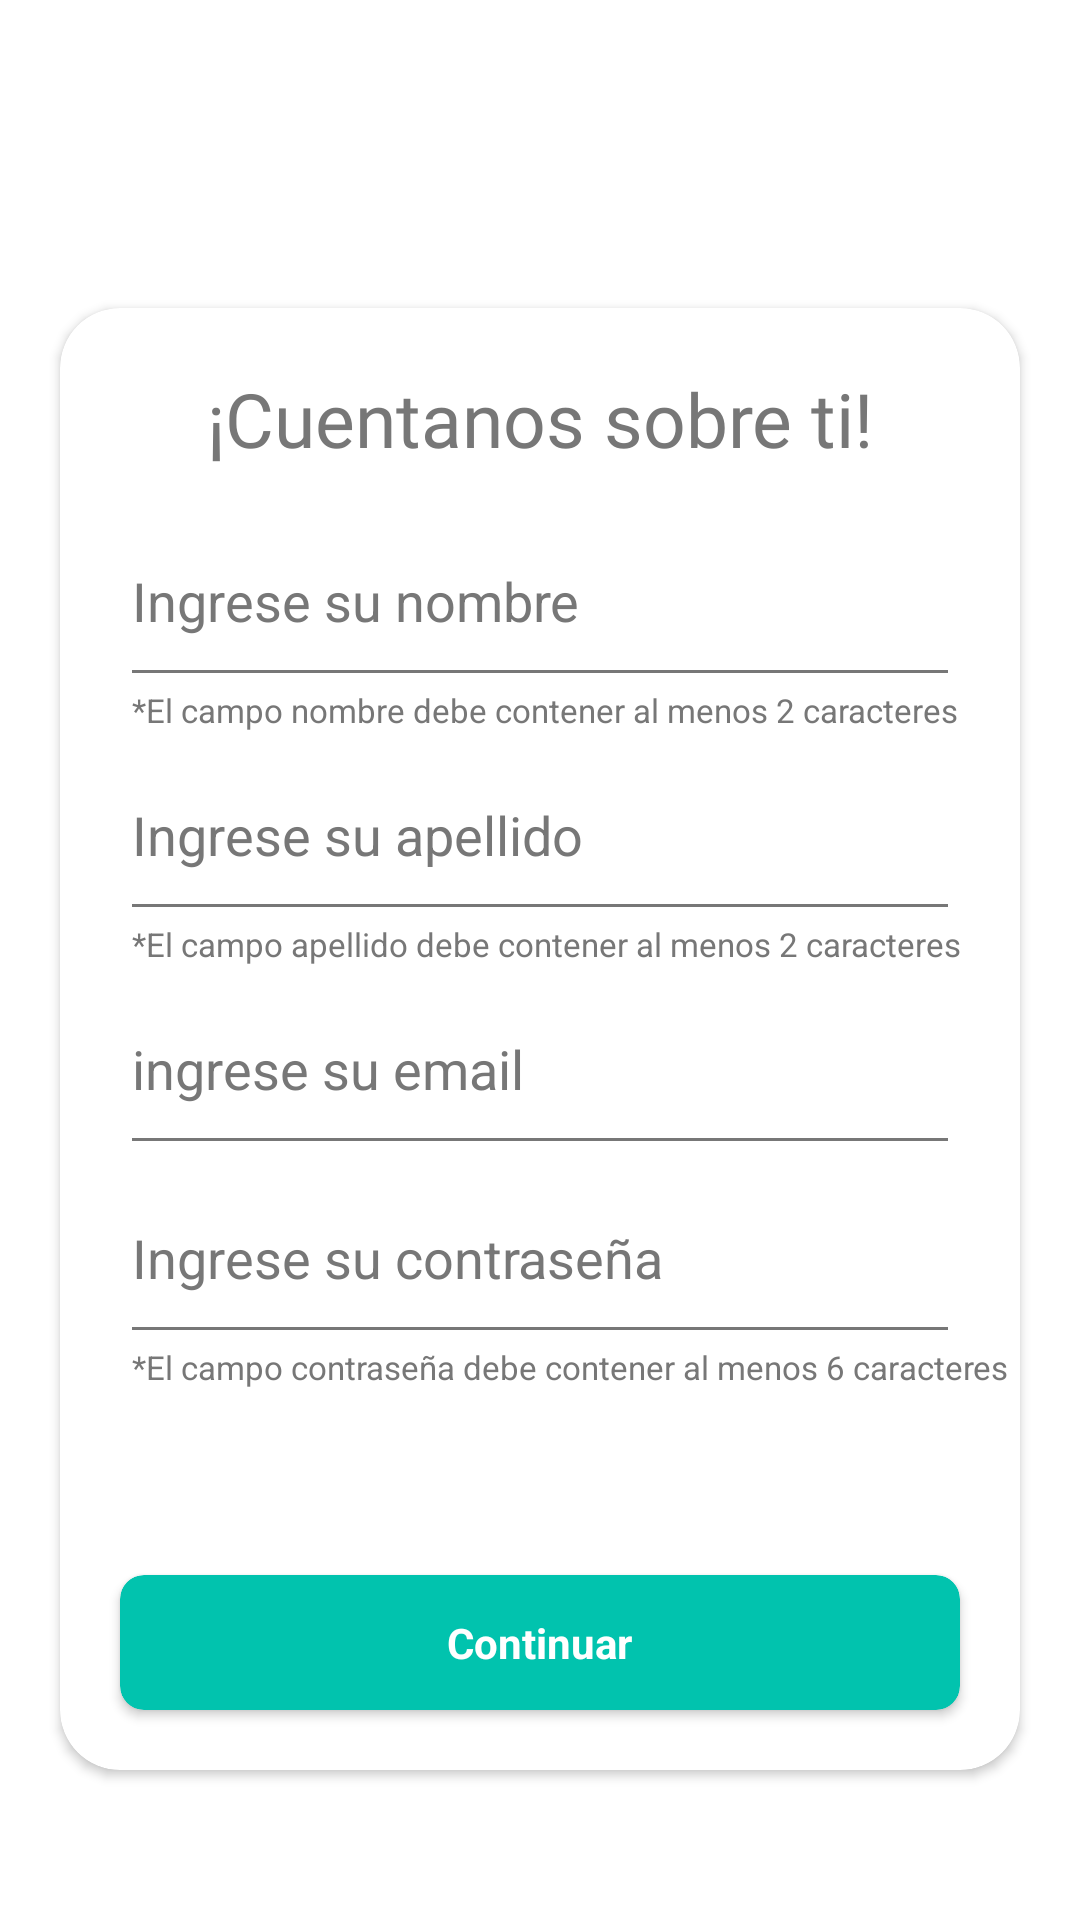

Layout XML and referenced resources for this Android screen:
<!-- AndroidManifest.xml: application theme Theme.StoriBank -->
<!-- res/layout/fragment_step1_register.xml -->
<?xml version="1.0" encoding="utf-8"?>
<androidx.constraintlayout.widget.ConstraintLayout xmlns:android="http://schemas.android.com/apk/res/android"
    xmlns:app="http://schemas.android.com/apk/res-auto"
    xmlns:tools="http://schemas.android.com/tools"
    android:layout_width="match_parent"
    android:layout_height="match_parent"
    android:background="@color/white"
    tools:context=".Views.MainActivity">


    <ImageView
        android:id="@+id/iv_icon_Stori"
        android:layout_width="200dp"
        android:layout_height="100dp"
        android:src="@drawable/stori_logo"
        android:layout_marginBottom="30dp"
        app:layout_constraintLeft_toLeftOf="parent"
        app:layout_constraintRight_toRightOf="parent"
        app:layout_constraintBottom_toTopOf="@id/cv_register"/>


    <androidx.cardview.widget.CardView
        android:layout_width="0dp"
        android:layout_height="wrap_content"
        android:id="@+id/cv_register"
        android:layout_marginHorizontal="20dp"
        app:cardBackgroundColor="@color/white"
        app:cardCornerRadius="20dp"
        android:elevation="30dp"
        android:layout_marginVertical="50dp"
        app:layout_constraintBottom_toBottomOf="parent"
        app:layout_constraintLeft_toLeftOf="parent"
        app:layout_constraintRight_toRightOf="parent">


        <androidx.constraintlayout.widget.ConstraintLayout
            android:layout_width="match_parent"
            android:layout_height="wrap_content">


            <TextView
                android:layout_width="0dp"
                android:layout_height="wrap_content"
                android:layout_margin="20dp"
                android:fontFamily="@font/poppins_bold"
                android:gravity="center"
                android:text="@string/title_about_you"
                android:textColor="@color/greyStori"
                android:textSize="25sp"
                app:layout_constraintBottom_toTopOf="@id/et_Name"
                app:layout_constraintLeft_toLeftOf="parent"
                app:layout_constraintRight_toRightOf="parent"
                app:layout_constraintTop_toTopOf="parent" />


            <EditText
                android:id="@+id/et_Name"
                android:layout_width="match_parent"
                android:layout_height="48dp"
                android:layout_marginHorizontal="24dp"
                android:layout_marginTop="20dp"
                android:layout_marginBottom="30dp"
                android:background="@drawable/edittext_one_line"
                android:hint="@string/hint_name"
                android:inputType="textEmailAddress"
                android:textColorHint="@color/greyStori"
                android:textColor="@color/black"
                app:layout_constraintBottom_toTopOf="@id/et_Last_Name"
                app:layout_constraintLeft_toLeftOf="parent"
                app:layout_constraintRight_toRightOf="parent" />

            <TextView
                android:layout_width="wrap_content"
                android:layout_height="wrap_content"
                android:layout_marginTop="5dp"
                android:textColor="@color/greyStori"
                android:textSize="11sp"
                android:text="@string/rule_name"
                app:layout_constraintTop_toBottomOf="@id/et_Name"
                app:layout_constraintLeft_toLeftOf="@id/et_Name"/>

            <EditText
                android:id="@+id/et_Last_Name"
                android:layout_width="match_parent"
                android:layout_height="48dp"
                android:layout_marginHorizontal="24dp"
                android:layout_marginTop="20dp"
                android:layout_marginBottom="30dp"
                android:background="@drawable/edittext_one_line"
                android:hint="@string/hint_last_name"
                android:inputType="textEmailAddress"
                android:textColorHint="@color/greyStori"
                android:textColor="@color/black"
                app:layout_constraintBottom_toBottomOf="parent"
                app:layout_constraintBottom_toTopOf="@id/et_Email"
                app:layout_constraintLeft_toLeftOf="parent"
                app:layout_constraintRight_toRightOf="parent" />

            <TextView
                android:layout_width="wrap_content"
                android:layout_height="wrap_content"
                android:layout_marginTop="5dp"
                android:textColor="@color/greyStori"
                android:textSize="11sp"
                android:text="@string/rule_last_name"
                app:layout_constraintTop_toBottomOf="@id/et_Last_Name"
                app:layout_constraintLeft_toLeftOf="@id/et_Last_Name"/>

            <EditText
                android:id="@+id/et_Email"
                android:layout_width="match_parent"
                android:layout_height="48dp"
                android:layout_marginHorizontal="24dp"
                android:layout_marginTop="20dp"
                android:background="@drawable/edittext_one_line"
                android:hint="@string/hint_email"
                android:inputType="textEmailAddress"
                android:textColorHint="@color/greyStori"
                android:textColor="@color/black"
                app:layout_constraintBottom_toBottomOf="parent"
                app:layout_constraintLeft_toLeftOf="parent"
                app:layout_constraintRight_toRightOf="parent"
                app:layout_constraintTop_toTopOf="parent" />



            <EditText
                android:id="@+id/et_Password"
                android:layout_width="match_parent"
                android:layout_height="48dp"
                android:layout_marginHorizontal="24dp"
                android:layout_marginTop="15dp"
                android:background="@drawable/edittext_one_line"
                android:hint="@string/hint_input_password"
                android:textColorHint="@color/greyStori"
                android:textColor="@color/black"
                app:layout_constraintLeft_toLeftOf="parent"
                app:layout_constraintRight_toRightOf="parent"
                app:layout_constraintTop_toBottomOf="@id/et_Email" />

            <TextView
                android:layout_width="wrap_content"
                android:layout_height="wrap_content"
                android:layout_marginTop="5dp"
                android:textColor="@color/greyStori"
                android:textSize="11sp"
                android:text="@string/rule_password"
                app:layout_constraintTop_toBottomOf="@id/et_Password"
                app:layout_constraintLeft_toLeftOf="@id/et_Password"/>


            <androidx.cardview.widget.CardView
                android:id="@+id/btn_continue"
                android:layout_width="match_parent"
                android:layout_height="wrap_content"
                android:layout_marginHorizontal="20dp"
                android:layout_marginVertical="20dp"
                android:clickable="true"
                android:elevation="5dp"
                android:focusable="true"
                app:cardBackgroundColor="@color/colorStoriBank"
                app:cardCornerRadius="8dp"
                app:layout_constraintLeft_toLeftOf="parent"
                app:layout_constraintRight_toRightOf="parent"
                app:layout_constraintBottom_toBottomOf="parent">


                <TextView
                    android:layout_width="wrap_content"
                    android:layout_height="wrap_content"
                    android:layout_gravity="center"
                    android:layout_marginHorizontal="50dp"
                    android:layout_marginVertical="13dp"
                    android:text="@string/btn_continue"
                    android:textColor="@color/white"
                    android:textStyle="bold" />

            </androidx.cardview.widget.CardView>

        </androidx.constraintlayout.widget.ConstraintLayout>

    </androidx.cardview.widget.CardView>

</androidx.constraintlayout.widget.ConstraintLayout>
<!-- resources referenced by this layout -->
<resources>
  <color name="black">#FF000000</color>
  <color name="colorStoriBank">#01c3ae</color>
  <color name="greyStori">#777777</color>
  <color name="white">#FFFFFFFF</color>
  <!-- drawable edittext_one_line (drawable) -->
  <?xml version="1.0" encoding="utf-8"?>
  <layer-list xmlns:android="http://schemas.android.com/apk/res/android">
      <item android:top="-8dp" android:left="-8dp" android:right="-8dp">
          <shape>
              <stroke android:color="@color/greyStori" android:width="1dp"/>
          </shape>
      </item>
  </layer-list>
  <string name="btn_continue">Continuar</string>
  <string name="hint_email">ingrese su email</string>
  <string name="hint_input_password">Ingrese su contraseña</string>
  <string name="hint_last_name">Ingrese su apellido</string>
  <string name="hint_name">Ingrese su nombre</string>
  <string name="rule_last_name">*El campo apellido debe contener al menos 2 caracteres</string>
  <string name="rule_name">*El campo nombre debe contener al menos 2 caracteres</string>
  <string name="rule_password">*El campo contraseña debe contener al menos 6 caracteres</string>
  <string name="title_about_you">¡Cuentanos sobre ti!</string>
  <style name="Theme.StoriBank" parent="Theme.MaterialComponents.Light" />
</resources>
